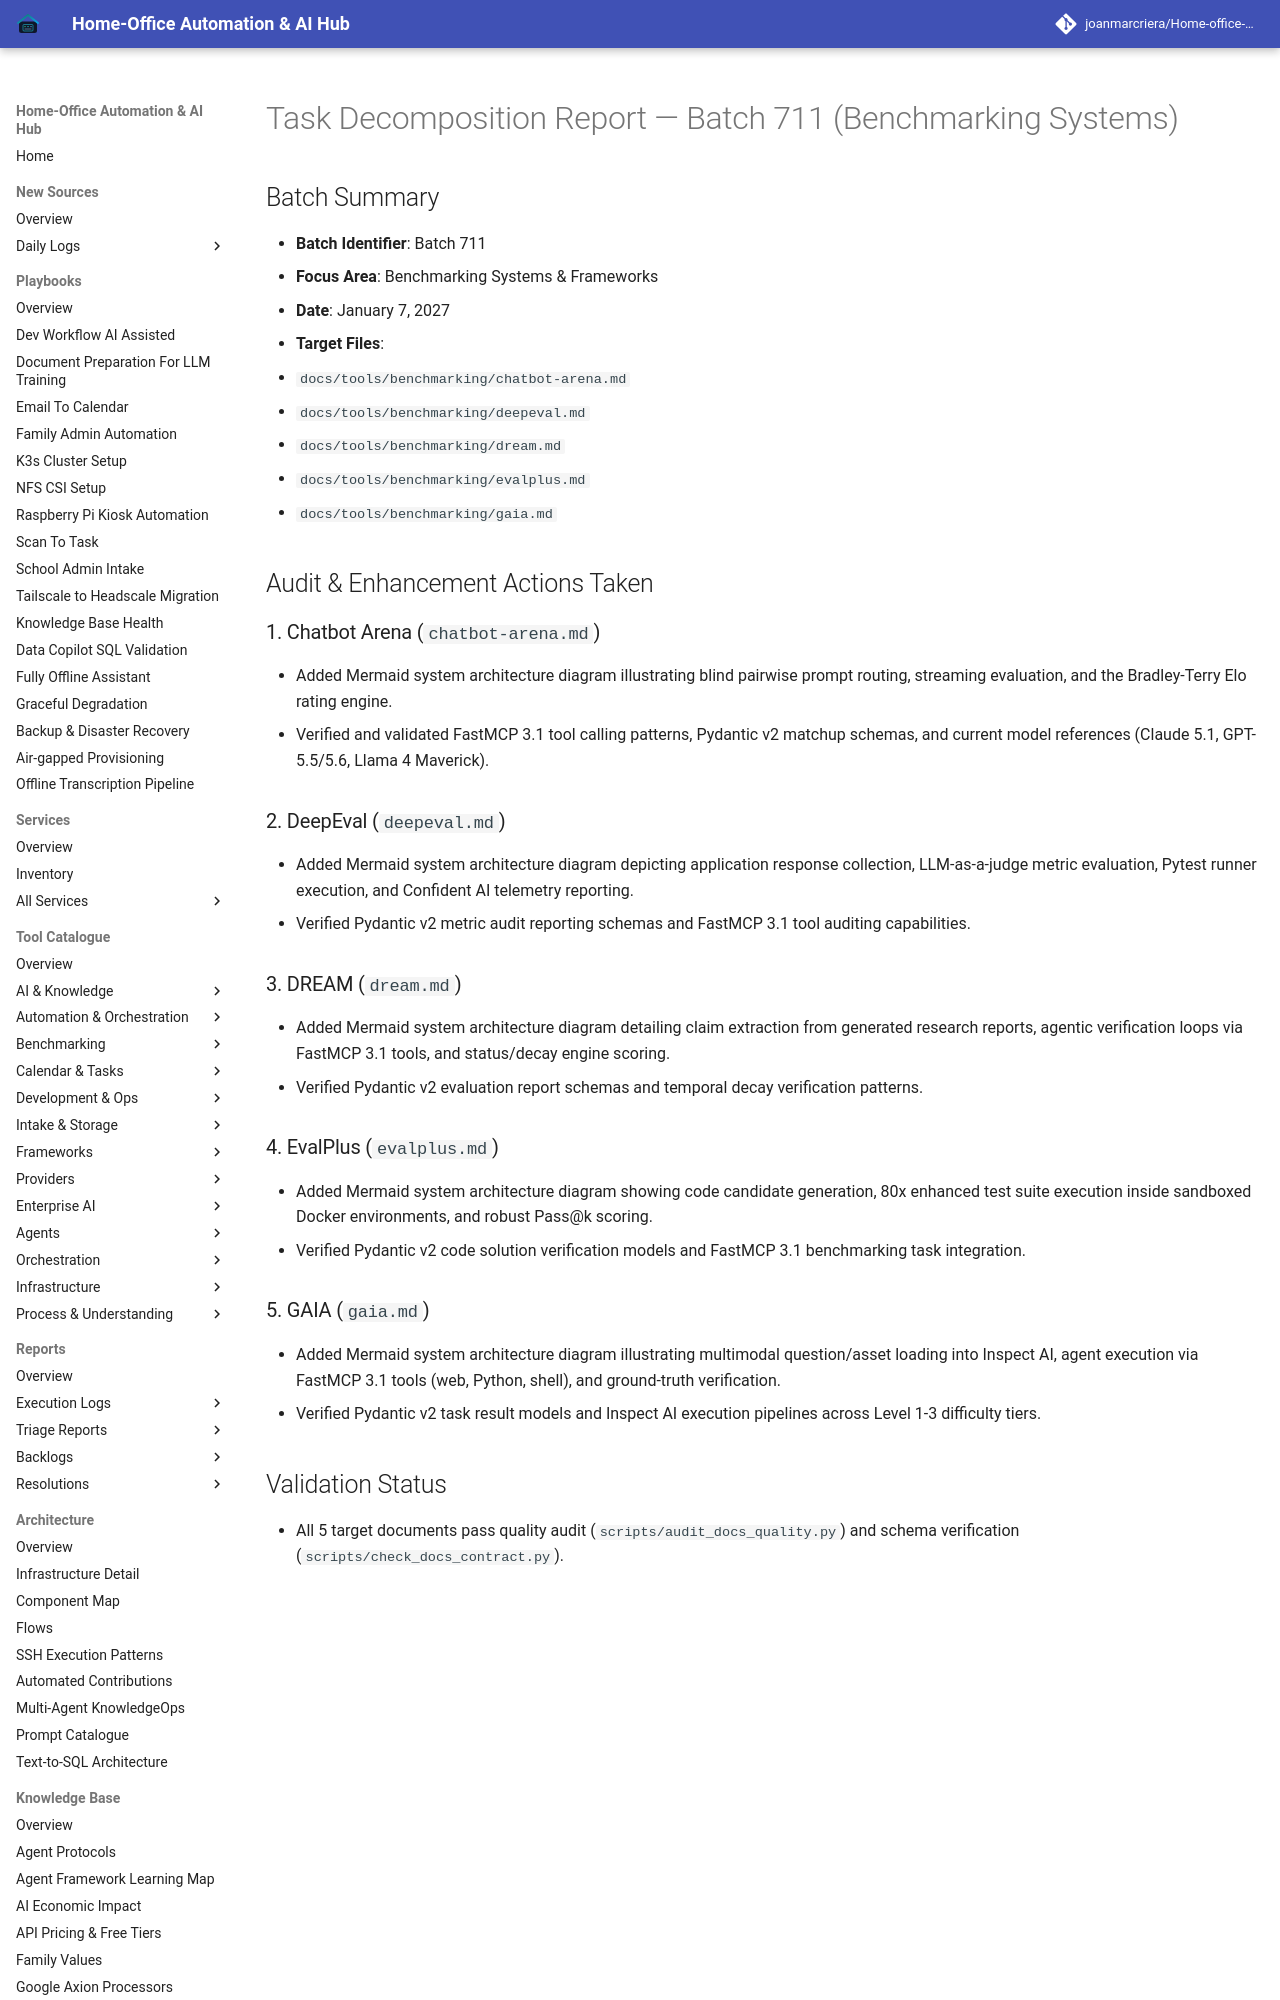

repository: joanmarcriera/Home-office-automations · page: reports/task-decomposition-batch-711/index.html · generator: mkdocs

# Task Decomposition Report — Batch 711 (Benchmarking Systems)

## Batch Summary
- **Batch Identifier**: Batch 711
- **Focus Area**: Benchmarking Systems & Frameworks
- **Date**: January 7, 2027
- **Target Files**:
  - `docs/tools/benchmarking/chatbot-arena.md`
  - `docs/tools/benchmarking/deepeval.md`
  - `docs/tools/benchmarking/dream.md`
  - `docs/tools/benchmarking/evalplus.md`
  - `docs/tools/benchmarking/gaia.md`

## Audit & Enhancement Actions Taken

### 1. Chatbot Arena (`chatbot-arena.md`)
- Added Mermaid system architecture diagram illustrating blind pairwise prompt routing, streaming evaluation, and the Bradley-Terry Elo rating engine.
- Verified and validated FastMCP 3.1 tool calling patterns, Pydantic v2 matchup schemas, and current model references (Claude 5.1, GPT-5.5/5.6, Llama 4 Maverick).

### 2. DeepEval (`deepeval.md`)
- Added Mermaid system architecture diagram depicting application response collection, LLM-as-a-judge metric evaluation, Pytest runner execution, and Confident AI telemetry reporting.
- Verified Pydantic v2 metric audit reporting schemas and FastMCP 3.1 tool auditing capabilities.
